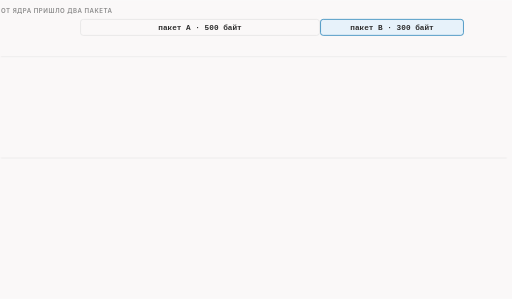
t = 0.00 s
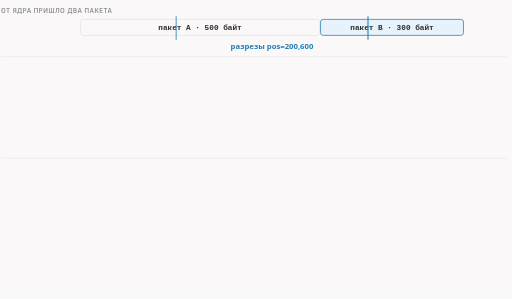
t = 1.58 s
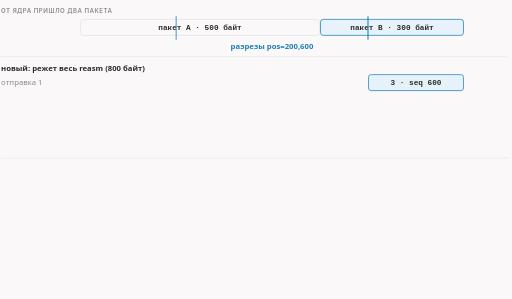
t = 3.35 s
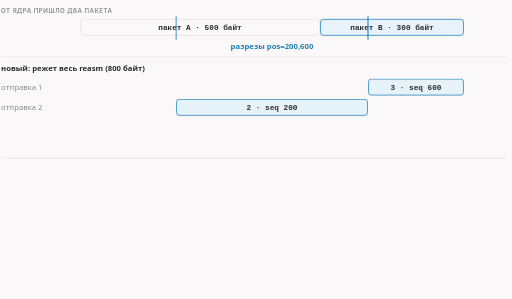
t = 4.98 s
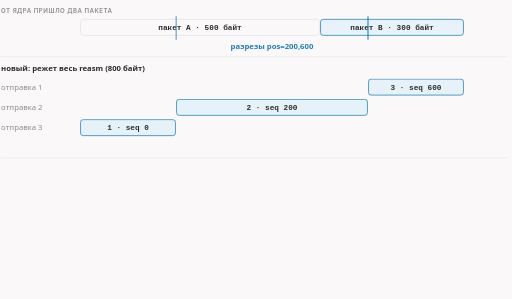
t = 6.75 s
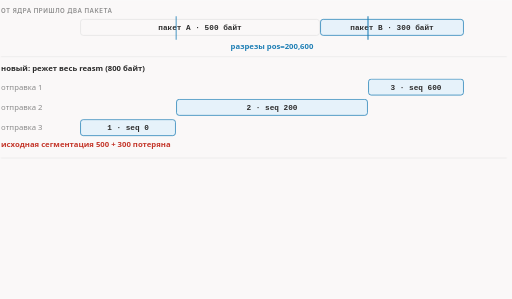
t = 8.18 s

The animated SVG that drew these frames (rendered in a browser with its animation timeline set to each time). Animation: 12 CSS @keyframes rules; frames cover the first 8.18 s, repeats indefinitely.

<svg xmlns="http://www.w3.org/2000/svg" class="dsh-z2-md-legacy" viewBox="0 0 960 560" width="960" height="560" role="img" aria-labelledby="dsh-z2-md-legacy-t dsh-z2-md-legacy-d">
<title id="dsh-z2-md-legacy-t">multidisorder: весь reasm против попакетной обработки</title>
<desc id="dsh-z2-md-legacy-d">Два пакета от ядра A (500 байт) и B (300 байт) собраны в reasm на 800 байт, позиции разреза pos=200,600. Новый multidisorder режет весь reasm на три части и отправляет 3, 2, 1: исходная сегментация потеряна. Legacy режет каждый пакет отдельно: A2, A1, B2, B1 — сегментация сохранена, обратный порядок только внутри пакета.</desc>
<style>.dsh-z2-md-legacy{--fg:var(--dark,#2b2b2b);--fg2:var(--darkgray,#4e4e4e);--mute:var(--gray,#8a8a8a);--line:var(--lightgray,#e5e5e5);--acc:var(--secondary,#1f7fb5);--tint:var(--highlight,rgba(178,225,255,.28));--bg:var(--light,#faf8f8);--rej:#c4372b;--rejt:rgba(196,55,43,.10)}@media (prefers-color-scheme:dark){.dsh-z2-md-legacy{--fg:var(--dark,#ebebec);--fg2:var(--darkgray,#d4d4d4);--mute:var(--gray,#8c8c8c);--line:var(--lightgray,#393639);--acc:var(--secondary,#b2e1ff);--tint:var(--highlight,rgba(178,225,255,.12));--bg:var(--light,#161618);--rej:#ff8f80;--rejt:rgba(255,143,128,.13)}}.dsh-z2-md-legacy .dsh-z2-md-legacy-bg{fill:var(--bg)}.dsh-z2-md-legacy text{font-family:var(--bodyFont,'Source Sans 3'),system-ui,-apple-system,'Segoe UI',Roboto,sans-serif;font-size:16px;fill:var(--fg2)}.dsh-z2-md-legacy .dsh-z2-md-legacy-t{paint-order:stroke;stroke:var(--bg);stroke-width:5px;stroke-linejoin:round}.dsh-z2-md-legacy .dsh-z2-md-legacy-tk{font-weight:600;fill:var(--fg);paint-order:stroke;stroke:var(--bg);stroke-width:5px;stroke-linejoin:round}.dsh-z2-md-legacy .dsh-z2-md-legacy-m{font-family:var(--codeFont,'JetBrains Mono'),ui-monospace,'Cascadia Code',Consolas,monospace;font-size:14.5px;paint-order:stroke;stroke:var(--bg);stroke-width:5px;stroke-linejoin:round}.dsh-z2-md-legacy .dsh-z2-md-legacy-mk{font-family:var(--codeFont,'JetBrains Mono'),ui-monospace,'Cascadia Code',Consolas,monospace;font-size:14.5px;font-weight:600;fill:var(--fg)}.dsh-z2-md-legacy .dsh-z2-md-legacy-ml{font-family:var(--codeFont,'JetBrains Mono'),ui-monospace,'Cascadia Code',Consolas,monospace;font-size:18px;font-weight:600;fill:var(--fg)}.dsh-z2-md-legacy .dsh-z2-md-legacy-cap{font-family:var(--headerFont,Inter),system-ui,-apple-system,'Segoe UI',Roboto,sans-serif;font-size:11.5px;font-weight:600;letter-spacing:.08em;text-transform:uppercase;fill:var(--mute)}.dsh-z2-md-legacy .dsh-z2-md-legacy-sm{font-size:14.5px}.dsh-z2-md-legacy .dsh-z2-md-legacy-mu{fill:var(--mute)}.dsh-z2-md-legacy .dsh-z2-md-legacy-fg{fill:var(--fg)}.dsh-z2-md-legacy .dsh-z2-md-legacy-acc{fill:var(--acc)}.dsh-z2-md-legacy .dsh-z2-md-legacy-rej{fill:var(--rej)}.dsh-z2-md-legacy .dsh-z2-md-legacy-c{text-anchor:middle}.dsh-z2-md-legacy .dsh-z2-md-legacy-r{text-anchor:end}.dsh-z2-md-legacy .dsh-z2-md-legacy-bx{fill:var(--bg);stroke:var(--line);stroke-width:1.4}.dsh-z2-md-legacy .dsh-z2-md-legacy-bxa{fill:var(--tint);stroke:var(--acc);stroke-width:1.4}.dsh-z2-md-legacy .dsh-z2-md-legacy-bxr{fill:var(--rejt);stroke:var(--rej);stroke-width:1.4}.dsh-z2-md-legacy .dsh-z2-md-legacy-bxd{fill:none;stroke:var(--mute);stroke-width:1.3;stroke-dasharray:3 3}.dsh-z2-md-legacy .dsh-z2-md-legacy-bxn{fill:none;stroke:none}.dsh-z2-md-legacy .dsh-z2-md-legacy-lf{fill:none;stroke:var(--line);stroke-width:1.2}.dsh-z2-md-legacy .dsh-z2-md-legacy-lfd{fill:none;stroke:var(--line);stroke-width:1.2;stroke-dasharray:4 5}.dsh-z2-md-legacy .dsh-z2-md-legacy-lm{fill:none;stroke:var(--mute);stroke-width:1.4}.dsh-z2-md-legacy .dsh-z2-md-legacy-lmd{fill:none;stroke:var(--mute);stroke-width:1.4;stroke-dasharray:4 5}.dsh-z2-md-legacy .dsh-z2-md-legacy-lr{fill:none;stroke:var(--rej);stroke-width:2}.dsh-z2-md-legacy .dsh-z2-md-legacy-la{fill:none;stroke:var(--acc);stroke-width:2}.dsh-z2-md-legacy .dsh-z2-md-legacy-ln-a{fill:none;stroke:var(--acc);stroke-width:2;stroke-dasharray:100}.dsh-z2-md-legacy .dsh-z2-md-legacy-ln-f{fill:none;stroke:var(--fg2);stroke-width:2;stroke-dasharray:100}.dsh-z2-md-legacy .dsh-z2-md-legacy-ln-r{fill:none;stroke:var(--rej);stroke-width:2;stroke-dasharray:100}.dsh-z2-md-legacy .dsh-z2-md-legacy-sl-a{fill:none;stroke:var(--acc);stroke-width:2}.dsh-z2-md-legacy .dsh-z2-md-legacy-sl-f{fill:none;stroke:var(--fg2);stroke-width:2}.dsh-z2-md-legacy .dsh-z2-md-legacy-sl-r{fill:none;stroke:var(--rej);stroke-width:2}.dsh-z2-md-legacy .dsh-z2-md-legacy-bxbg{fill:var(--bg);stroke:none}.dsh-z2-md-legacy .dsh-z2-md-legacy-hd-a{fill:var(--acc)}.dsh-z2-md-legacy .dsh-z2-md-legacy-hd-f{fill:var(--fg2)}.dsh-z2-md-legacy .dsh-z2-md-legacy-hd-r{fill:var(--rej)}.dsh-z2-md-legacy .dsh-z2-md-legacy-dot{fill:var(--acc)}.dsh-z2-md-legacy .dsh-z2-md-legacy-ring{fill:none;stroke:var(--acc);stroke-width:1.8}.dsh-z2-md-legacy .dsh-z2-md-legacy-nd{fill:var(--bg);stroke:var(--mute);stroke-width:1.5}.dsh-z2-md-legacy .dsh-z2-md-legacy-ndr{fill:var(--rejt);stroke:var(--rej);stroke-width:1.8}.dsh-z2-md-legacy .dsh-z2-md-legacy-nda{fill:var(--tint);stroke:var(--acc);stroke-width:1.8}.dsh-z2-md-legacy .a{animation-duration:22s;animation-timing-function:cubic-bezier(.3,.6,.25,1);animation-iteration-count:infinite;animation-fill-mode:both}@media (prefers-reduced-motion:reduce){.dsh-z2-md-legacy .a{animation:none}.dsh-z2-md-legacy .tr{display:none}}figure.dsh-z2-md-legacy-fig{margin:1.6rem 0;overflow-x:auto}figure.dsh-z2-md-legacy-fig>svg{display:block;width:100%;min-width:680px;height:auto}@keyframes dsh-z2-md-legacy-k1{0.0%{opacity:0;transform:translate(0px,0px)}3.636%{opacity:0;transform:translate(0px,0px)}5.227%{opacity:1;transform:translate(0px,0px)}97.5%{opacity:1;transform:translate(0px,0px)}99.318%{opacity:0;transform:translate(0px,0px)}100%{opacity:0;transform:translate(0px,0px)}}.dsh-z2-md-legacy .dsh-z2-md-legacy-e1{animation-name:dsh-z2-md-legacy-k1}@keyframes dsh-z2-md-legacy-k2{0.0%{opacity:0;transform:translate(0px,0px)}9.091%{opacity:0;transform:translate(0px,0px)}10.682%{opacity:1;transform:translate(0px,0px)}97.5%{opacity:1;transform:translate(0px,0px)}99.318%{opacity:0;transform:translate(0px,0px)}100%{opacity:0;transform:translate(0px,0px)}}.dsh-z2-md-legacy .dsh-z2-md-legacy-e2{animation-name:dsh-z2-md-legacy-k2}@keyframes dsh-z2-md-legacy-k3{0.0%{opacity:0;transform:translate(0px,-20px)}13.636%{opacity:0;transform:translate(0px,-20px)}14.545%{opacity:1;transform:translate(0px,-20px)}17.273%{opacity:1;transform:translate(0px,0px)}97.5%{opacity:1;transform:translate(0px,0px)}99.318%{opacity:0;transform:translate(0px,0px)}100%{opacity:0;transform:translate(0px,0px)}}.dsh-z2-md-legacy .dsh-z2-md-legacy-e3{animation-name:dsh-z2-md-legacy-k3}@keyframes dsh-z2-md-legacy-k4{0.0%{opacity:0;transform:translate(0px,-20px)}18.636%{opacity:0;transform:translate(0px,-20px)}19.545%{opacity:1;transform:translate(0px,-20px)}22.273%{opacity:1;transform:translate(0px,0px)}97.5%{opacity:1;transform:translate(0px,0px)}99.318%{opacity:0;transform:translate(0px,0px)}100%{opacity:0;transform:translate(0px,0px)}}.dsh-z2-md-legacy .dsh-z2-md-legacy-e4{animation-name:dsh-z2-md-legacy-k4}@keyframes dsh-z2-md-legacy-k5{0.0%{opacity:0;transform:translate(0px,-20px)}23.636%{opacity:0;transform:translate(0px,-20px)}24.545%{opacity:1;transform:translate(0px,-20px)}27.273%{opacity:1;transform:translate(0px,0px)}97.5%{opacity:1;transform:translate(0px,0px)}99.318%{opacity:0;transform:translate(0px,0px)}100%{opacity:0;transform:translate(0px,0px)}}.dsh-z2-md-legacy .dsh-z2-md-legacy-e5{animation-name:dsh-z2-md-legacy-k5}@keyframes dsh-z2-md-legacy-k6{0.0%{opacity:0;transform:translate(0px,0px)}31.818%{opacity:0;transform:translate(0px,0px)}33.409%{opacity:1;transform:translate(0px,0px)}97.5%{opacity:1;transform:translate(0px,0px)}99.318%{opacity:0;transform:translate(0px,0px)}100%{opacity:0;transform:translate(0px,0px)}}.dsh-z2-md-legacy .dsh-z2-md-legacy-e6{animation-name:dsh-z2-md-legacy-k6}@keyframes dsh-z2-md-legacy-k7{0.0%{opacity:0;transform:translate(0px,0px)}40.909%{opacity:0;transform:translate(0px,0px)}42.5%{opacity:1;transform:translate(0px,0px)}97.5%{opacity:1;transform:translate(0px,0px)}99.318%{opacity:0;transform:translate(0px,0px)}100%{opacity:0;transform:translate(0px,0px)}}.dsh-z2-md-legacy .dsh-z2-md-legacy-e7{animation-name:dsh-z2-md-legacy-k7}@keyframes dsh-z2-md-legacy-k8{0.0%{opacity:0;transform:translate(0px,-20px)}44.545%{opacity:0;transform:translate(0px,-20px)}45.455%{opacity:1;transform:translate(0px,-20px)}48.182%{opacity:1;transform:translate(0px,0px)}97.5%{opacity:1;transform:translate(0px,0px)}99.318%{opacity:0;transform:translate(0px,0px)}100%{opacity:0;transform:translate(0px,0px)}}.dsh-z2-md-legacy .dsh-z2-md-legacy-e8{animation-name:dsh-z2-md-legacy-k8}@keyframes dsh-z2-md-legacy-k9{0.0%{opacity:0;transform:translate(0px,-20px)}49.545%{opacity:0;transform:translate(0px,-20px)}50.455%{opacity:1;transform:translate(0px,-20px)}53.182%{opacity:1;transform:translate(0px,0px)}97.5%{opacity:1;transform:translate(0px,0px)}99.318%{opacity:0;transform:translate(0px,0px)}100%{opacity:0;transform:translate(0px,0px)}}.dsh-z2-md-legacy .dsh-z2-md-legacy-e9{animation-name:dsh-z2-md-legacy-k9}@keyframes dsh-z2-md-legacy-k10{0.0%{opacity:0;transform:translate(0px,-20px)}54.545%{opacity:0;transform:translate(0px,-20px)}55.455%{opacity:1;transform:translate(0px,-20px)}58.182%{opacity:1;transform:translate(0px,0px)}97.5%{opacity:1;transform:translate(0px,0px)}99.318%{opacity:0;transform:translate(0px,0px)}100%{opacity:0;transform:translate(0px,0px)}}.dsh-z2-md-legacy .dsh-z2-md-legacy-e10{animation-name:dsh-z2-md-legacy-k10}@keyframes dsh-z2-md-legacy-k11{0.0%{opacity:0;transform:translate(0px,-20px)}59.545%{opacity:0;transform:translate(0px,-20px)}60.455%{opacity:1;transform:translate(0px,-20px)}63.182%{opacity:1;transform:translate(0px,0px)}97.5%{opacity:1;transform:translate(0px,0px)}99.318%{opacity:0;transform:translate(0px,0px)}100%{opacity:0;transform:translate(0px,0px)}}.dsh-z2-md-legacy .dsh-z2-md-legacy-e11{animation-name:dsh-z2-md-legacy-k11}@keyframes dsh-z2-md-legacy-k12{0.0%{opacity:0;transform:translate(0px,0px)}68.182%{opacity:0;transform:translate(0px,0px)}69.773%{opacity:1;transform:translate(0px,0px)}97.5%{opacity:1;transform:translate(0px,0px)}99.318%{opacity:0;transform:translate(0px,0px)}100%{opacity:0;transform:translate(0px,0px)}}.dsh-z2-md-legacy .dsh-z2-md-legacy-e12{animation-name:dsh-z2-md-legacy-k12}.dsh-z2-md-legacy .dsh-z2-md-legacy-dsh{stroke-dasharray:5 5}</style>
<rect class="dsh-z2-md-legacy-bg" x="0" y="0" width="960" height="560"/>
<text class="dsh-z2-md-legacy-cap" x="2" y="24">от ядра пришло два пакета</text>
<rect class="dsh-z2-md-legacy-bx" x="151.0" y="36" width="448.0" height="30" rx="5"/><text class="dsh-z2-md-legacy-mk dsh-z2-md-legacy-c dsh-z2-md-legacy-sm" x="375.0" y="56">пакет A · 500 байт</text>
<rect class="dsh-z2-md-legacy-bxa" x="601.0" y="36" width="268.0" height="30" rx="5"/><text class="dsh-z2-md-legacy-mk dsh-z2-md-legacy-c dsh-z2-md-legacy-sm" x="735.0" y="56">пакет B · 300 байт</text>
<g class="a dsh-z2-md-legacy-e1"><line class="dsh-z2-md-legacy-la" x1="330.0" y1="30" x2="330.0" y2="74"/><line class="dsh-z2-md-legacy-la" x1="690.0" y1="30" x2="690.0" y2="74"/><text class="dsh-z2-md-legacy-acc dsh-z2-md-legacy-tk dsh-z2-md-legacy-c dsh-z2-md-legacy-sm" x="510.0" y="92">разрезы pos=200,600</text></g>
<line class="dsh-z2-md-legacy-lf" x1="2" y1="106" x2="950" y2="106"/>
<g class="a dsh-z2-md-legacy-e2"><text class="dsh-z2-md-legacy-tk dsh-z2-md-legacy-sm" x="2" y="132">новый: режет весь reasm (800 байт)</text></g>
<g class="a dsh-z2-md-legacy-e3"><rect class="dsh-z2-md-legacy-bxa" x="691.0" y="148" width="178.0" height="30" rx="5"/><text class="dsh-z2-md-legacy-mk dsh-z2-md-legacy-c dsh-z2-md-legacy-sm" x="780.0" y="168">3 · seq 600</text><text class="dsh-z2-md-legacy-mu dsh-z2-md-legacy-sm" x="2" y="168">отправка 1</text></g>
<g class="a dsh-z2-md-legacy-e4"><rect class="dsh-z2-md-legacy-bxa" x="331.0" y="186" width="358.0" height="30" rx="5"/><text class="dsh-z2-md-legacy-mk dsh-z2-md-legacy-c dsh-z2-md-legacy-sm" x="510.0" y="206">2 · seq 200</text><text class="dsh-z2-md-legacy-mu dsh-z2-md-legacy-sm" x="2" y="206">отправка 2</text></g>
<g class="a dsh-z2-md-legacy-e5"><rect class="dsh-z2-md-legacy-bxa" x="151.0" y="224" width="178.0" height="30" rx="5"/><text class="dsh-z2-md-legacy-mk dsh-z2-md-legacy-c dsh-z2-md-legacy-sm" x="240.0" y="244">1 · seq 0</text><text class="dsh-z2-md-legacy-mu dsh-z2-md-legacy-sm" x="2" y="244">отправка 3</text></g>
<g class="a dsh-z2-md-legacy-e6"><text class="dsh-z2-md-legacy-rej dsh-z2-md-legacy-tk dsh-z2-md-legacy-sm" x="2" y="276">исходная сегментация 500 + 300 потеряна</text></g>
<line class="dsh-z2-md-legacy-lf" x1="2" y1="296" x2="950" y2="296"/>
<g class="a dsh-z2-md-legacy-e7"><text class="dsh-z2-md-legacy-tk dsh-z2-md-legacy-sm" x="2" y="322">legacy: каждый пакет отдельно, обратный порядок внутри пакета</text></g>
<g class="a dsh-z2-md-legacy-e8"><rect class="dsh-z2-md-legacy-bx" x="331.0" y="338" width="268.0" height="30" rx="5"/><text class="dsh-z2-md-legacy-mk dsh-z2-md-legacy-c dsh-z2-md-legacy-sm" x="465.0" y="358">A2 · seq 200</text><text class="dsh-z2-md-legacy-mu dsh-z2-md-legacy-sm" x="2" y="358">отправка 1</text></g>
<g class="a dsh-z2-md-legacy-e9"><rect class="dsh-z2-md-legacy-bx" x="151.0" y="376" width="178.0" height="30" rx="5"/><text class="dsh-z2-md-legacy-mk dsh-z2-md-legacy-c dsh-z2-md-legacy-sm" x="240.0" y="396">A1 · seq 0</text><text class="dsh-z2-md-legacy-mu dsh-z2-md-legacy-sm" x="2" y="396">отправка 2</text></g>
<g class="a dsh-z2-md-legacy-e10"><rect class="dsh-z2-md-legacy-bxa" x="691.0" y="414" width="178.0" height="30" rx="5"/><text class="dsh-z2-md-legacy-mk dsh-z2-md-legacy-c dsh-z2-md-legacy-sm" x="780.0" y="434">B2 · seq 600</text><text class="dsh-z2-md-legacy-mu dsh-z2-md-legacy-sm" x="2" y="434">отправка 3</text></g>
<g class="a dsh-z2-md-legacy-e11"><rect class="dsh-z2-md-legacy-bxa" x="601.0" y="452" width="88.0" height="30" rx="5"/><text class="dsh-z2-md-legacy-mk dsh-z2-md-legacy-c dsh-z2-md-legacy-sm" x="645.0" y="472">B1 · 500</text><text class="dsh-z2-md-legacy-mu dsh-z2-md-legacy-sm" x="2" y="472">отправка 4</text></g>
<g class="a dsh-z2-md-legacy-e12"><text class="dsh-z2-md-legacy-acc dsh-z2-md-legacy-tk dsh-z2-md-legacy-sm" x="2" y="520">сегментация 500 + 300 сохранена; между пакетами порядок прямой, обратный — только внутри каждого.</text></g>
</svg>
